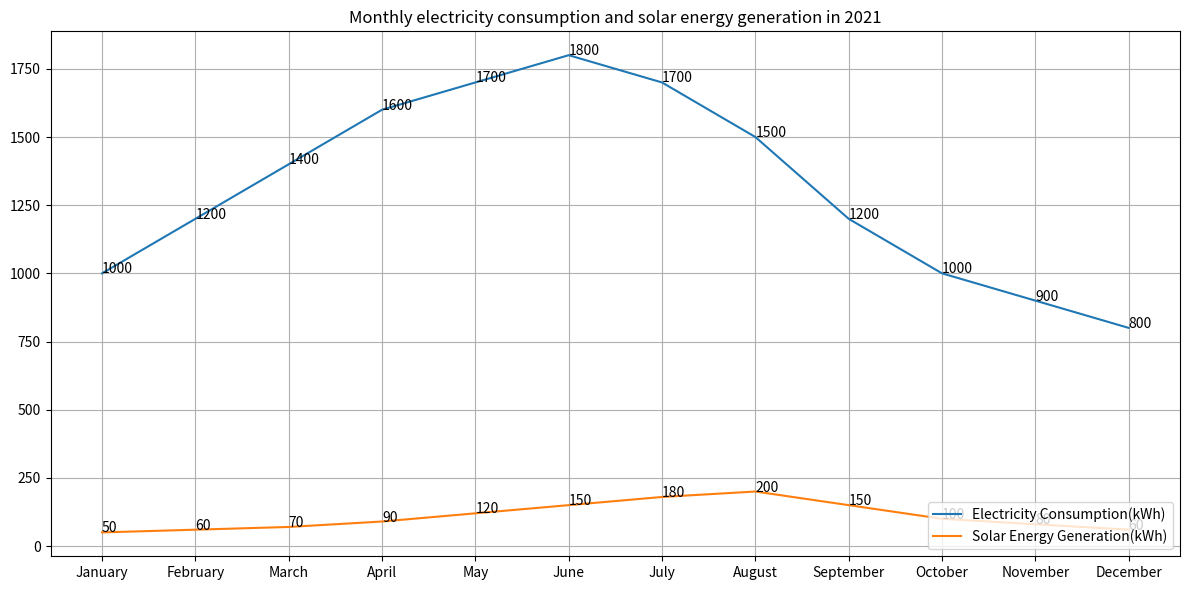

Write Python code to recreate this figure. (Note: this script raises an exception after producing the figure.)

import matplotlib.pyplot as plt
import numpy as np

Month = np.array(['January','February','March','April','May','June','July','August','September','October','November','December'])
Electricity_Consumption = np.array([1000,1200,1400,1600,1700,1800,1700,1500,1200,1000,900,800])
Solar_Energy_Generation = np.array([50,60,70,90,120,150,180,200,150,100,80,60])

fig, ax = plt.subplots(figsize=(12, 6))
ax.set_title("Monthly electricity consumption and solar energy generation in 2021")
ax.plot(Month, Electricity_Consumption, label = 'Electricity Consumption(kWh)')
ax.plot(Month, Solar_Energy_Generation, label = 'Solar Energy Generation(kWh)')
ax.legend(loc='lower right')
ax.grid(True)
ax.set_xticks(Month)

#Annotate the data points
for i, j in zip(Month, Electricity_Consumption):
    ax.annotate(str(j), xy=(i, j))
for i, j in zip(Month, Solar_Energy_Generation):
    ax.annotate(str(j), xy=(i, j))

plt.tight_layout()
plt.savefig("line chart/png/317.png")
plt.clf()
